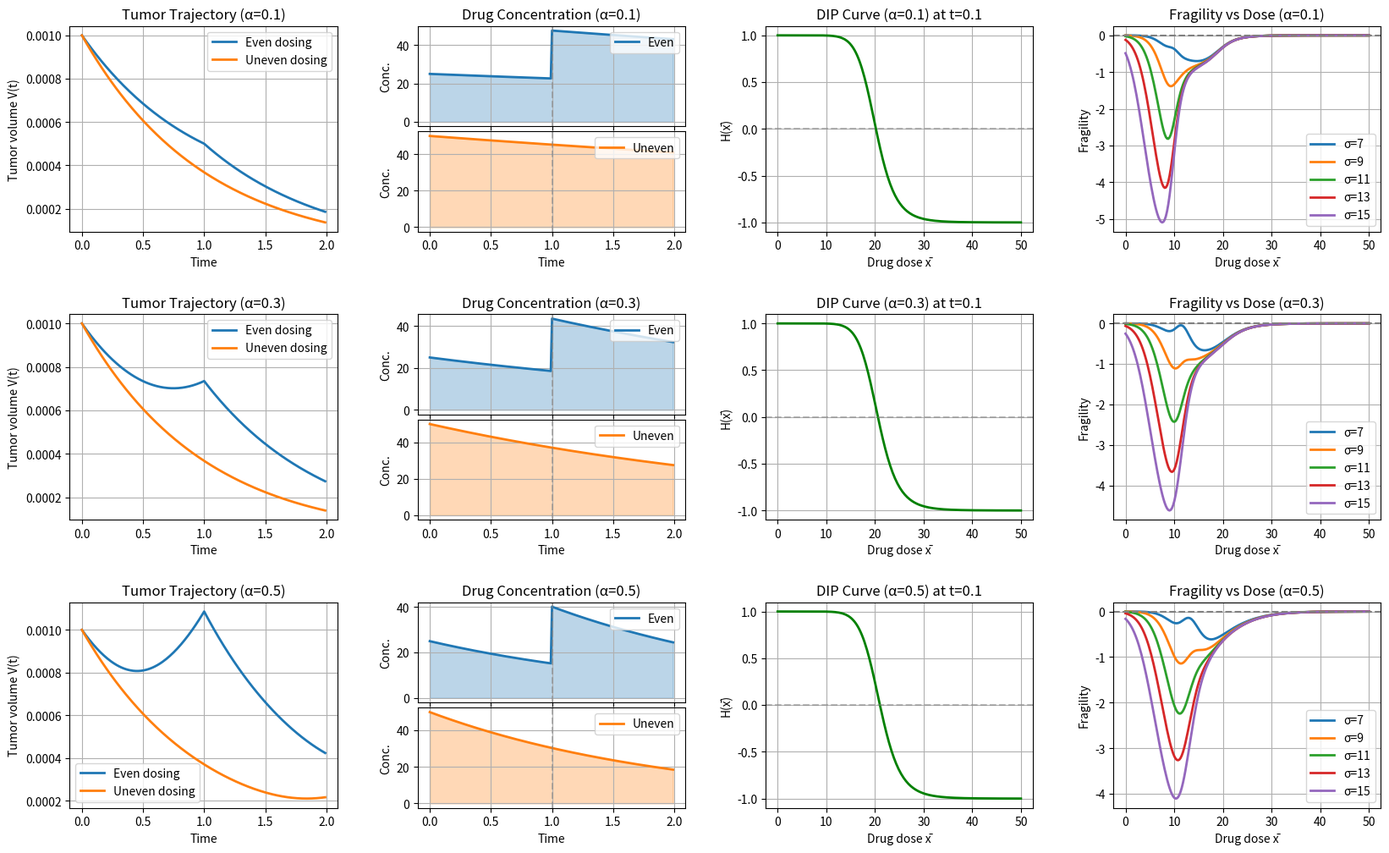

The script that saved this image: (Note: this script raises an exception after producing the figure.)
#No cap general PK compartment model simulation and analysis

import numpy as np
import matplotlib.pyplot as plt

# Parameters
T = 2             
alpha_values = [0.1, 0.3, 0.5]  #! Alpha values to compare in Pierek    
dose_values = np.linspace(0, 50, 200)
sigma_values = [7, 9, 11, 13, 15]  #! 1,3,5,7 in Pierek
dt = 0.01
V0 = 0.001  #! From paper (read off of graph)
n = 10 #! From paper
C = 20 #! From paper
E0 = 1  #! From paper
E1 = -1  #! From paper

# Hill function
def hill_effect(x, n, C):
    return E0 + (x**n * (E1 - E0)) / (x**n + C**n)

# Tumor growth function
def simulate_tumor(x_bar, sigma, alpha):
    t = np.arange(0, T, dt)
    x_t = np.zeros_like(t)  #Makes t number of zeros
    for i, ti in enumerate(t):
        # First dose contribution (always present, decaying from t=0)
        dose1_contrib = (x_bar + sigma) * np.exp(-alpha * ti)
        
        # Second dose contribution (only present after t >= T/2, decaying from T/2)
        if ti >= T/2:
            dose2_contrib = (x_bar - sigma) * np.exp(-alpha * (ti - T/2))
            x_t[i] = dose1_contrib + dose2_contrib
        else:
            x_t[i] = dose1_contrib
    
    V = np.zeros_like(t)
    V[0] = V0
    for i in range(1, len(t)):
        V[i] = V[i-1] * np.exp(hill_effect(x_t[i-1], n, C) * dt)
    
    return t, x_t, V

# Fragility Function
def fragility_function(x_bar, sigma, alpha):
    _, _, V_even = simulate_tumor(x_bar, 0, alpha)
    _, _, V_uneven = simulate_tumor(x_bar, sigma, alpha)
    fragility = (V_uneven[-1] - V_even[-1]) / V0
    return fragility

# Function to compute Hill curve for given alpha AT t=0.1 
def compute_hill_curve(alpha):
    x_vals = []
    for x_bar in dose_values:
        x = x_bar * np.exp(-alpha*0.1)  # concentration at t = 0.1
        x_vals.append(x)
    return np.array(dose_values), hill_effect(np.array(x_vals), n, C)


# Plot for different alpha
import matplotlib.gridspec as gridspec

fig = plt.figure(figsize=(20, 12))
gs_main = gridspec.GridSpec(3, 4, figure=fig, hspace=0.4, wspace=0.3)

for row, alpha in enumerate(alpha_values):

    # Compute tumor trajectory and drug concentrations
    t_even, x_even, v_even = simulate_tumor(x_bar=25, sigma=0, alpha=alpha)
    t_uneven, x_uneven, v_uneven = simulate_tumor(x_bar=25, sigma=25, alpha=alpha)

    # Compute Hill curve
    hill_curve = compute_hill_curve(alpha)

    # Compute fragility analysis
    fragility_results = {}
    for sigma in sigma_values:
        fragility_list = []
        for x_bar in dose_values:
            _, _, V_even = simulate_tumor(x_bar, 0, alpha)
            _, _, V_uneven = simulate_tumor(x_bar, sigma, alpha)
            frag = (V_uneven[-1] - V_even[-1]) / V0
            fragility_list.append(frag)
        fragility_results[sigma] = np.array(fragility_list)

    # Column 0: Tumor trajectory
    ax0 = fig.add_subplot(gs_main[row, 0])
    ax0.plot(t_even, v_even, lw=2, label="Even dosing")
    ax0.plot(t_uneven, v_uneven, lw=2, label="Uneven dosing")
    ax0.set_xlabel("Time")
    ax0.set_ylabel("Tumor volume V(t)")
    ax0.set_title(f"Tumor Trajectory (α={alpha})")
    ax0.legend()
    ax0.grid(True)

    # Column 1: Drug concentration - create nested gridspec for stacked plots
    gs_drug = gridspec.GridSpecFromSubplotSpec(2, 1, subplot_spec=gs_main[row, 1], hspace=0.05)
    
    # Even dosing (top)
    ax1a = fig.add_subplot(gs_drug[0])
    ax1a.fill_between(t_even, x_even, alpha=0.3, color='C0')
    ax1a.plot(t_even, x_even, lw=2, color='C0', label='Even')
    ax1a.axvline(T / 2, color="gray", linestyle="--", alpha=0.5)
    ax1a.set_ylabel("Conc.")
    ax1a.set_title(f"Drug Concentration (α={alpha})")
    ax1a.legend(loc='upper right')
    ax1a.grid(True)
    ax1a.tick_params(labelbottom=False)  # Remove x-axis labels for top plot
    
    # Uneven dosing (bottom)
    ax1b = fig.add_subplot(gs_drug[1], sharex=ax1a)
    ax1b.fill_between(t_uneven, x_uneven, alpha=0.3, color='C1')
    ax1b.plot(t_uneven, x_uneven, lw=2, color='C1', label='Uneven')
    ax1b.axvline(T / 2, color="gray", linestyle="--", alpha=0.5)
    ax1b.set_xlabel("Time")
    ax1b.set_ylabel("Conc.")
    ax1b.legend(loc='upper right')
    ax1b.grid(True)

    # Column 2: Hill curve
    ax2 = fig.add_subplot(gs_main[row, 2])
    x_vals, hill_vals = compute_hill_curve(alpha)
    ax2.plot(x_vals, hill_vals, lw=2, color="green")
    ax2.axhline(0, color="gray", linestyle="--", alpha=0.5)
    ax2.set_xlabel("Drug dose x̄")
    ax2.set_ylabel("H(x̄)")
    ax2.set_title(f"DIP Curve (α={alpha}) at t=0.1")
    ax2.grid(True)

    # Column 3: Fragility
    ax3 = fig.add_subplot(gs_main[row, 3])
    for sigma in sigma_values:
        ax3.plot(dose_values, fragility_results[sigma], lw=2, label=f"σ={sigma}")
    ax3.axhline(0, color="gray", linestyle="--")
    ax3.set_xlabel("Drug dose x̄")
    ax3.set_ylabel("Fragility")
    ax3.set_title(f"Fragility vs Dose (α={alpha})")
    ax3.legend()
    ax3.grid(True)

plt.savefig("misc_analysis/graphs/General_PK_Results.png", dpi=300, bbox_inches="tight")
print("Figure saved as 'General_PK_Results.png'")

plt.show()
